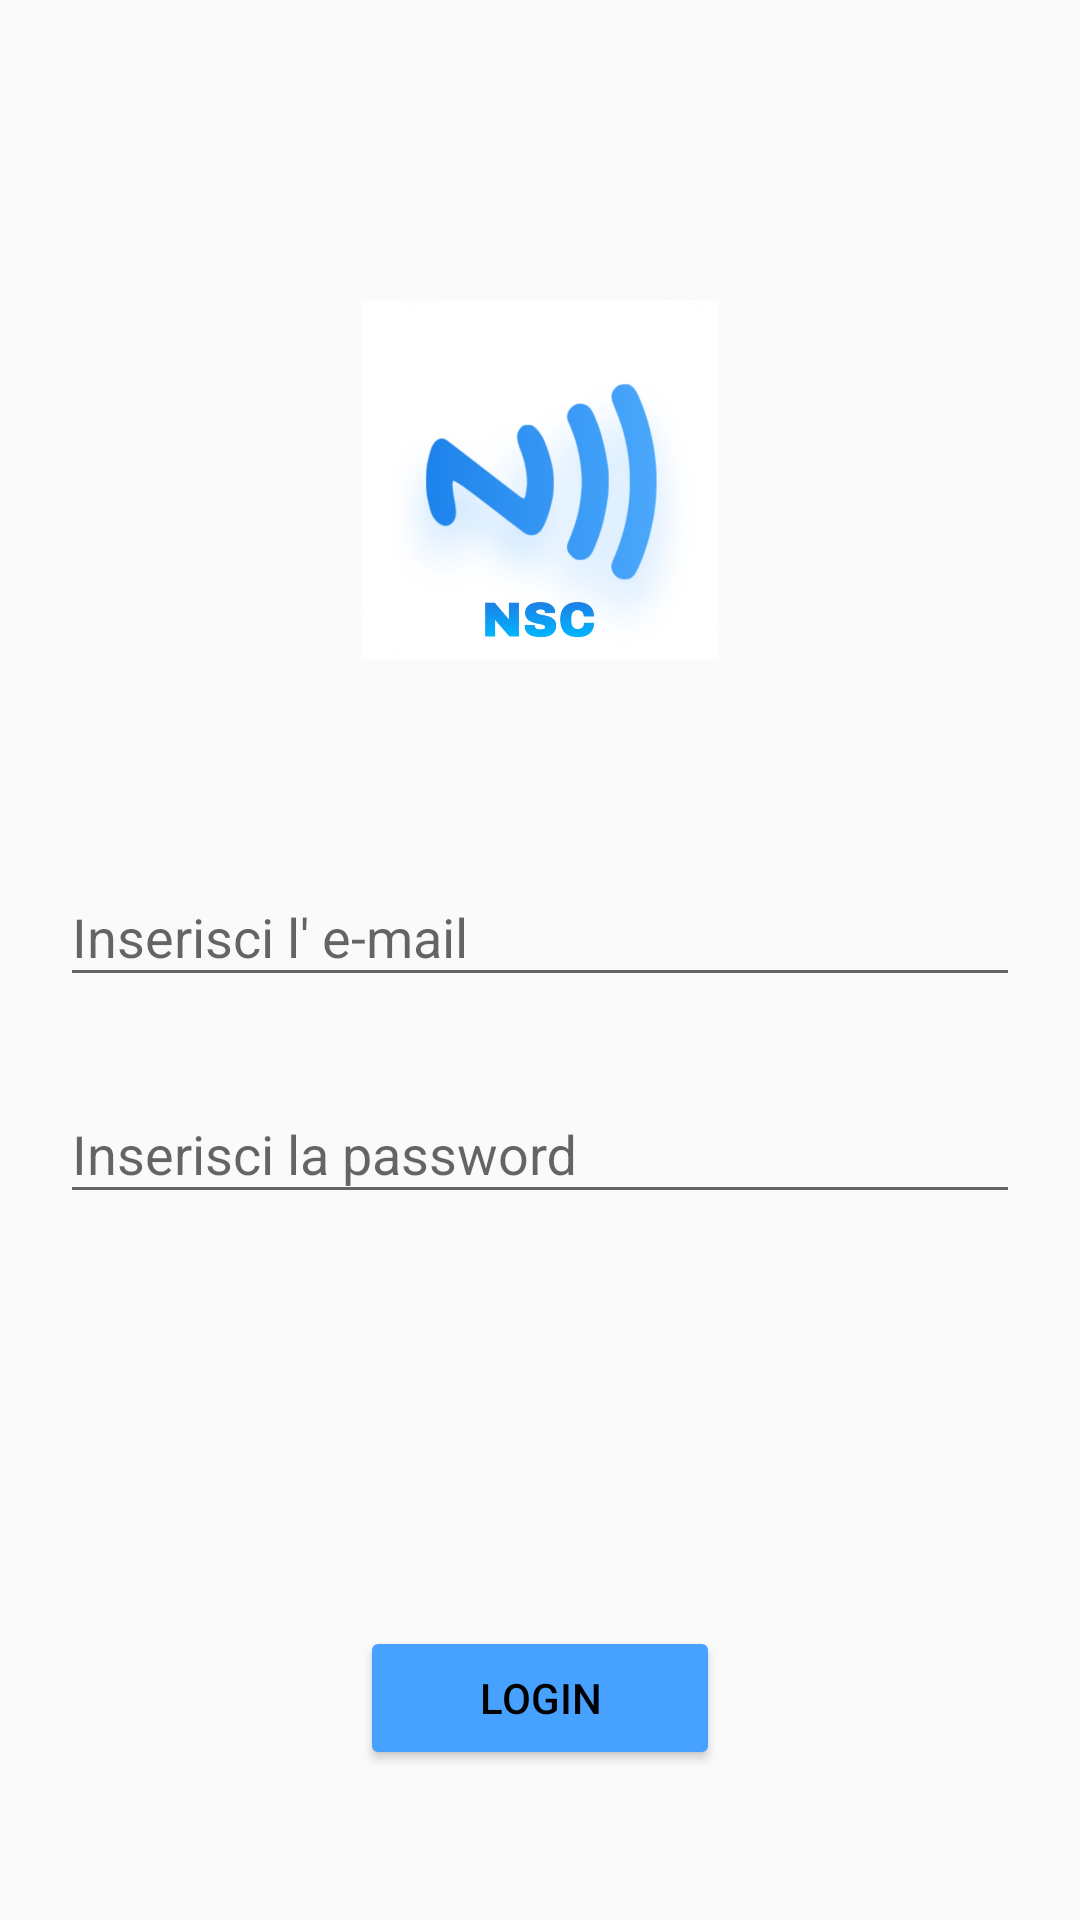

The Android layout XML behind this screen, and the referenced resources:
<!-- AndroidManifest.xml: application theme AppTheme -->
<!-- res/layout/activity_main.xml -->
<?xml version="1.0" encoding="utf-8"?>
<androidx.constraintlayout.widget.ConstraintLayout xmlns:android="http://schemas.android.com/apk/res/android"
    xmlns:app="http://schemas.android.com/apk/res-auto"
    xmlns:tools="http://schemas.android.com/tools"
    android:layout_width="match_parent"
    android:layout_height="match_parent"
    tools:context=".MainActivity">

    <ImageView
        android:id="@+id/logo"
        android:layout_width="match_parent"
        android:layout_height="120dp"
        android:layout_marginTop="100dp"
        android:src="@drawable/logo"
        app:layout_constraintEnd_toEndOf="parent"
        app:layout_constraintHorizontal_bias="0.0"
        app:layout_constraintStart_toStartOf="parent"
        app:layout_constraintTop_toTopOf="parent"
        tools:ignore="ContentDescription" />


    <com.google.android.material.textfield.TextInputLayout
        android:id="@+id/textInputLayout"
        android:layout_width="match_parent"
        android:layout_height="wrap_content"
        android:layout_marginTop="60dp"
        android:layout_marginStart="20dp"
        android:layout_marginEnd="20dp"
        app:layout_constraintEnd_toEndOf="@+id/logo"
        app:layout_constraintHorizontal_bias="0.0"
        app:layout_constraintStart_toStartOf="@+id/logo"
        app:layout_constraintTop_toBottomOf="@+id/logo">

        <EditText
            android:id="@+id/editTextEmail"
            android:layout_width="match_parent"
            android:layout_height="wrap_content"
            android:hint="@string/email"
            android:importantForAutofill="no"
            android:inputType="textEmailAddress"
            android:textColor="#000000"
            tools:layout_editor_absoluteX="137dp"
            tools:layout_editor_absoluteY="309dp" />

    </com.google.android.material.textfield.TextInputLayout>

    <com.google.android.material.textfield.TextInputLayout
        android:id="@+id/textInputLayout2"
        android:layout_width="match_parent"
        android:layout_height="wrap_content"
        android:layout_marginStart="20dp"
        android:layout_marginTop="20dp"
        android:layout_marginEnd="20dp"
        app:layout_constraintEnd_toEndOf="@+id/textInputLayout"
        app:layout_constraintStart_toStartOf="@+id/textInputLayout"
        app:layout_constraintTop_toBottomOf="@+id/textInputLayout">

        <EditText
            android:id="@+id/editTextPassword"
            android:layout_width="match_parent"
            android:layout_height="wrap_content"
            android:hint="@string/password"
            android:inputType="textPassword"
            android:textColor="#000000"
            tools:layout_editor_absoluteX="119dp"
            tools:layout_editor_absoluteY="449dp" />

    </com.google.android.material.textfield.TextInputLayout>

    <Button
        android:id="@+id/btn_login"
        android:layout_width="120dp"
        android:layout_height="wrap_content"
        android:layout_marginBottom="50dp"
        android:backgroundTint="#47a1ff"
        android:text="@string/login"
        android:textColor="#000000"
        app:layout_constraintBottom_toBottomOf="parent"
        app:layout_constraintEnd_toEndOf="@+id/textInputLayout2"
        app:layout_constraintStart_toStartOf="@+id/textInputLayout2" />


</androidx.constraintlayout.widget.ConstraintLayout>
<!-- resources referenced by this layout -->
<resources>
  <!-- drawable logo: png bitmap (drawable, 40311 bytes) -->
  <string name="email">Inserisci l\' e-mail</string>
  <string name="login">Login</string>
  <string name="password">Inserisci la password</string>
  <style name="AppTheme" parent="Theme.AppCompat.Light.DarkActionBar">
          
          <item name="colorPrimary">@color/colorPrimary</item>
          <item name="colorPrimaryDark">@color/colorPrimaryDark</item>
          <item name="colorAccent">#47a1ff</item>
      </style>
  <!-- not gathered from this repository: default colours our renderer supplied (Android Studio template values) -->
  <color name="colorPrimary">#FF6200EE</color>
  <color name="colorPrimaryDark">#FF3700B3</color>
</resources>
